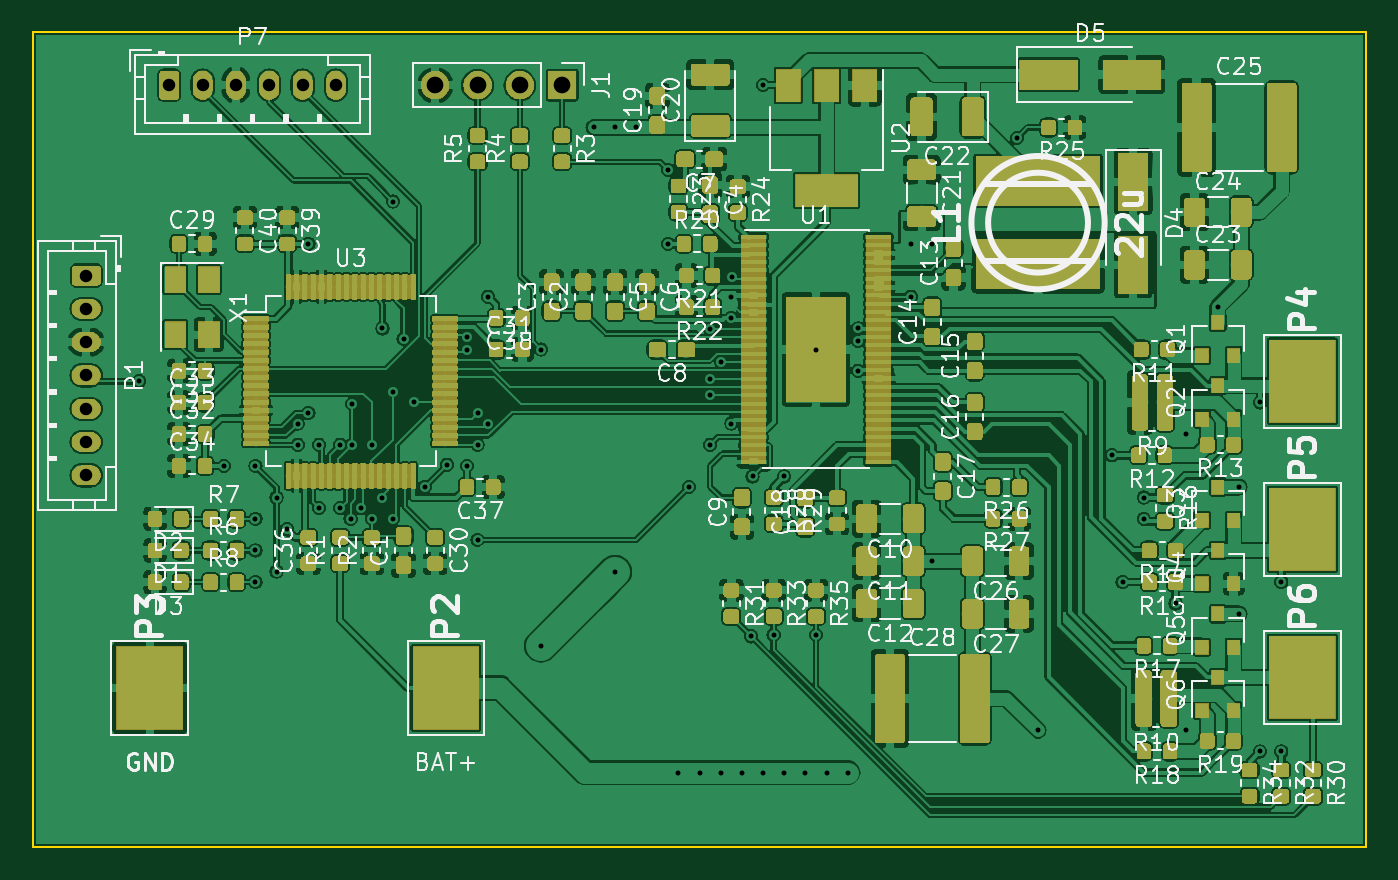
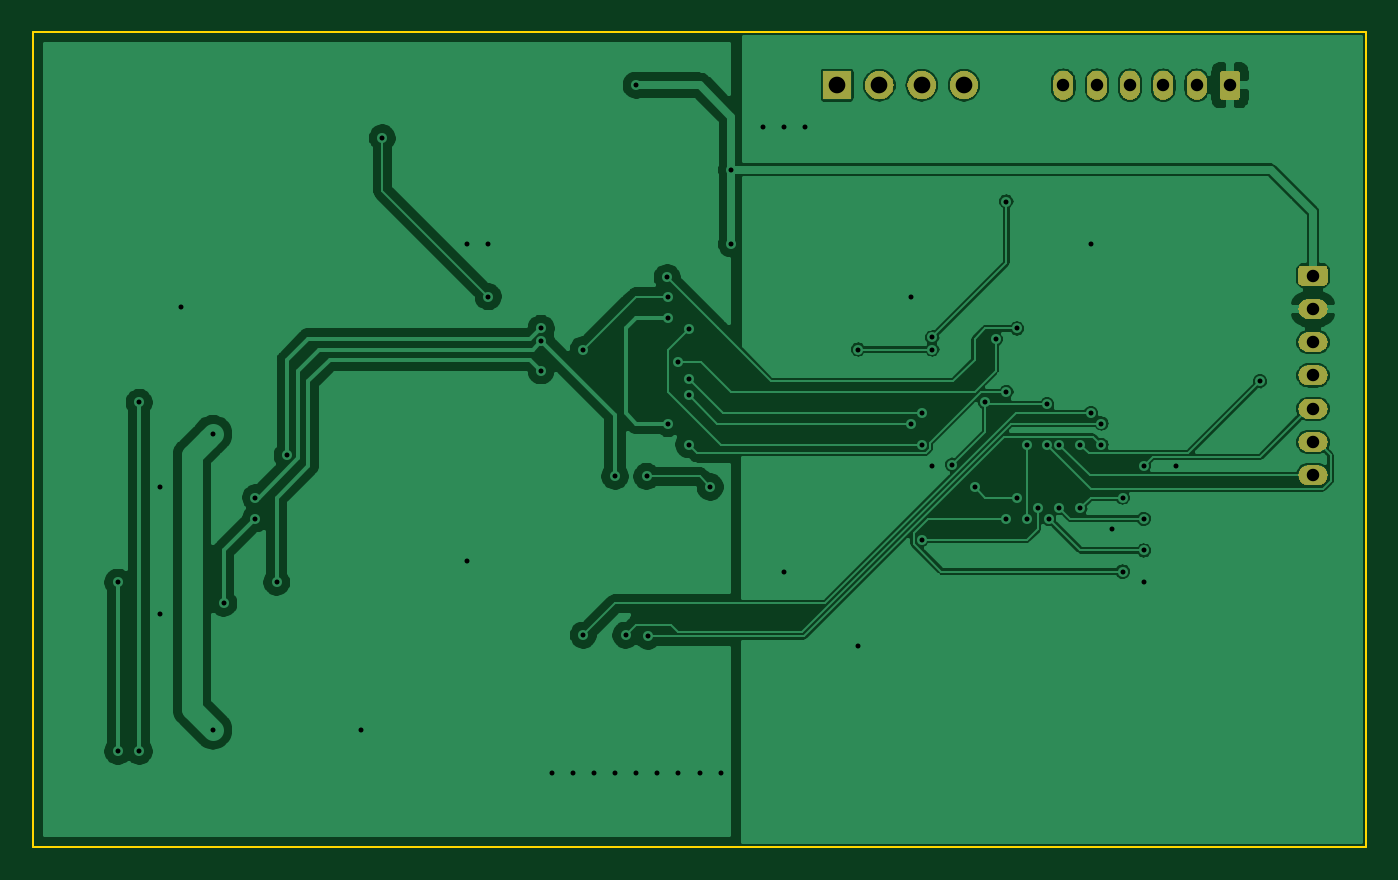
Circuit board: 8 layer files. Board 80.0 x 48.9 mm.
- bottom_copper: BLDC_4-B_Cu.gbr (106847 bytes)
- bottom_mask: BLDC_4-B_Mask.gbr (16022 bytes)
- bottom_silk: BLDC_4-B_SilkS.gbr (489 bytes)
- outline: BLDC_4-Edge_Cuts.gbr (683 bytes)
- top_copper: BLDC_4-F_Cu.gbr (1034099 bytes)
- top_mask: BLDC_4-F_Mask.gbr (237490 bytes)
- top_silk: BLDC_4-F_SilkS.gbr (104397 bytes)
- drill: BLDC_4.drl (1745 bytes)

=== bottom_copper: BLDC_4-B_Cu.gbr (106847 bytes, source omitted) ===
=== bottom_mask: BLDC_4-B_Mask.gbr (16022 bytes, source omitted) ===
=== bottom_silk: BLDC_4-B_SilkS.gbr ===
G04 #@! TF.GenerationSoftware,KiCad,Pcbnew,(5.1.4)-1*
G04 #@! TF.CreationDate,2019-11-08T14:44:36+01:00*
G04 #@! TF.ProjectId,BLDC_4,424c4443-5f34-42e6-9b69-6361645f7063,rev?*
G04 #@! TF.SameCoordinates,Original*
G04 #@! TF.FileFunction,Legend,Bot*
G04 #@! TF.FilePolarity,Positive*
%FSLAX46Y46*%
G04 Gerber Fmt 4.6, Leading zero omitted, Abs format (unit mm)*
G04 Created by KiCad (PCBNEW (5.1.4)-1) date 2019-11-08 14:44:36*
%MOMM*%
%LPD*%
G04 APERTURE LIST*
G04 APERTURE END LIST*
M02*

=== outline: BLDC_4-Edge_Cuts.gbr ===
G04 #@! TF.GenerationSoftware,KiCad,Pcbnew,(5.1.4)-1*
G04 #@! TF.CreationDate,2019-11-08T14:44:36+01:00*
G04 #@! TF.ProjectId,BLDC_4,424c4443-5f34-42e6-9b69-6361645f7063,rev?*
G04 #@! TF.SameCoordinates,Original*
G04 #@! TF.FileFunction,Profile,NP*
%FSLAX46Y46*%
G04 Gerber Fmt 4.6, Leading zero omitted, Abs format (unit mm)*
G04 Created by KiCad (PCBNEW (5.1.4)-1) date 2019-11-08 14:44:36*
%MOMM*%
%LPD*%
G04 APERTURE LIST*
%ADD10C,0.100000*%
G04 APERTURE END LIST*
D10*
X212725000Y-55880000D02*
X132715000Y-55880000D01*
X212725000Y-104775000D02*
X212725000Y-55880000D01*
X132715000Y-104775000D02*
X212725000Y-104775000D01*
X132715000Y-55880000D02*
X132715000Y-104775000D01*
M02*

=== top_copper: BLDC_4-F_Cu.gbr (1034099 bytes, source omitted) ===
=== top_mask: BLDC_4-F_Mask.gbr (237490 bytes, source omitted) ===
=== top_silk: BLDC_4-F_SilkS.gbr (104397 bytes, source omitted) ===
=== drill: BLDC_4.drl ===
M48
; DRILL file {KiCad (5.1.4)-1} date 08.11.2019 14:44:40
; FORMAT={-:-/ absolute / inch / decimal}
; #@! TF.CreationDate,2019-11-08T14:44:40+01:00
; #@! TF.GenerationSoftware,Kicad,Pcbnew,(5.1.4)-1
FMAT,2
INCH
T1C0.0118
T2C0.0295
T3C0.0394
%
G90
G05
T1
X5.475Y-3.025
X5.675Y-3.225
X5.75Y-3.225
X5.75Y-3.35
X5.75Y-3.425
X5.75Y-3.5
X5.8Y-3.3
X5.8Y-3.475
X5.825Y-3.375
X5.85Y-3.125
X5.85Y-3.175
X5.875Y-2.7
X5.875Y-3.1
X5.9Y-3.175
X5.9Y-3.325
X5.95Y-3.175
X5.95Y-3.325
X5.975Y-3.35
X5.9786Y-3.0786
X5.9786Y-3.175
X6.0Y-3.325
X6.025Y-3.175
X6.025Y-3.35
X6.05Y-2.9
X6.05Y-3.3
X6.075Y-2.6
X6.075Y-3.05
X6.075Y-3.35
X6.1Y-2.925
X6.125Y-3.075
X6.15Y-3.275
X6.2028Y-3.2222
X6.25Y-2.9214
X6.25Y-2.95
X6.25Y-3.225
X6.275Y-3.1
X6.275Y-3.175
X6.275Y-3.4
X6.3Y-2.825
X6.3Y-3.125
X6.425Y-2.95
X6.425Y-3.65
X6.55Y-2.425
X6.6Y-2.425
X6.6Y-3.475
X6.65Y-2.425
X6.725Y-2.525
X6.725Y-2.7
X6.75Y-3.95
X6.775Y-3.275
X6.8Y-3.95
X6.825Y-2.9009
X6.825Y-3.0193
X6.825Y-3.0579
X6.825Y-3.175
X6.85Y-3.95
X6.8512Y-2.9792
X6.875Y-2.825
X6.875Y-2.875
X6.875Y-3.125
X6.8767Y-2.7796
X6.9Y-3.95
X6.922Y-3.628
X6.925Y-3.25
X6.95Y-2.325
X6.95Y-3.95
X6.975Y-3.625
X7.0Y-3.25
X7.0Y-3.95
X7.05Y-3.95
X7.075Y-2.95
X7.075Y-3.625
X7.1Y-3.95
X7.15Y-3.95
X7.1739Y-2.9297
X7.175Y-2.9
X7.175Y-3.0
X7.3Y-2.7
X7.3Y-2.825
X7.35Y-2.7
X7.35Y-3.45
X7.55Y-2.45
X7.6Y-3.85
X7.775Y-3.2
X7.8Y-3.5
X7.85Y-3.3
X7.85Y-3.35
X7.925Y-3.55
X7.95Y-3.15
X7.95Y-3.85
X8.025Y-2.85
X8.075Y-3.275
X8.075Y-3.575
X8.125Y-3.075
X8.125Y-3.9
X8.175Y-3.5
X8.175Y-3.9
T2
X5.5463Y-2.325
X5.625Y-2.325
X5.7037Y-2.325
X5.7825Y-2.325
X5.8612Y-2.325
X5.94Y-2.325
X5.35Y-2.775
X5.35Y-2.8537
X5.35Y-2.9325
X5.35Y-3.0112
X5.35Y-3.09
X5.35Y-3.1687
X5.35Y-3.2474
T3
X6.175Y-2.325
X6.275Y-2.325
X6.375Y-2.325
X6.475Y-2.325
T0
M30

